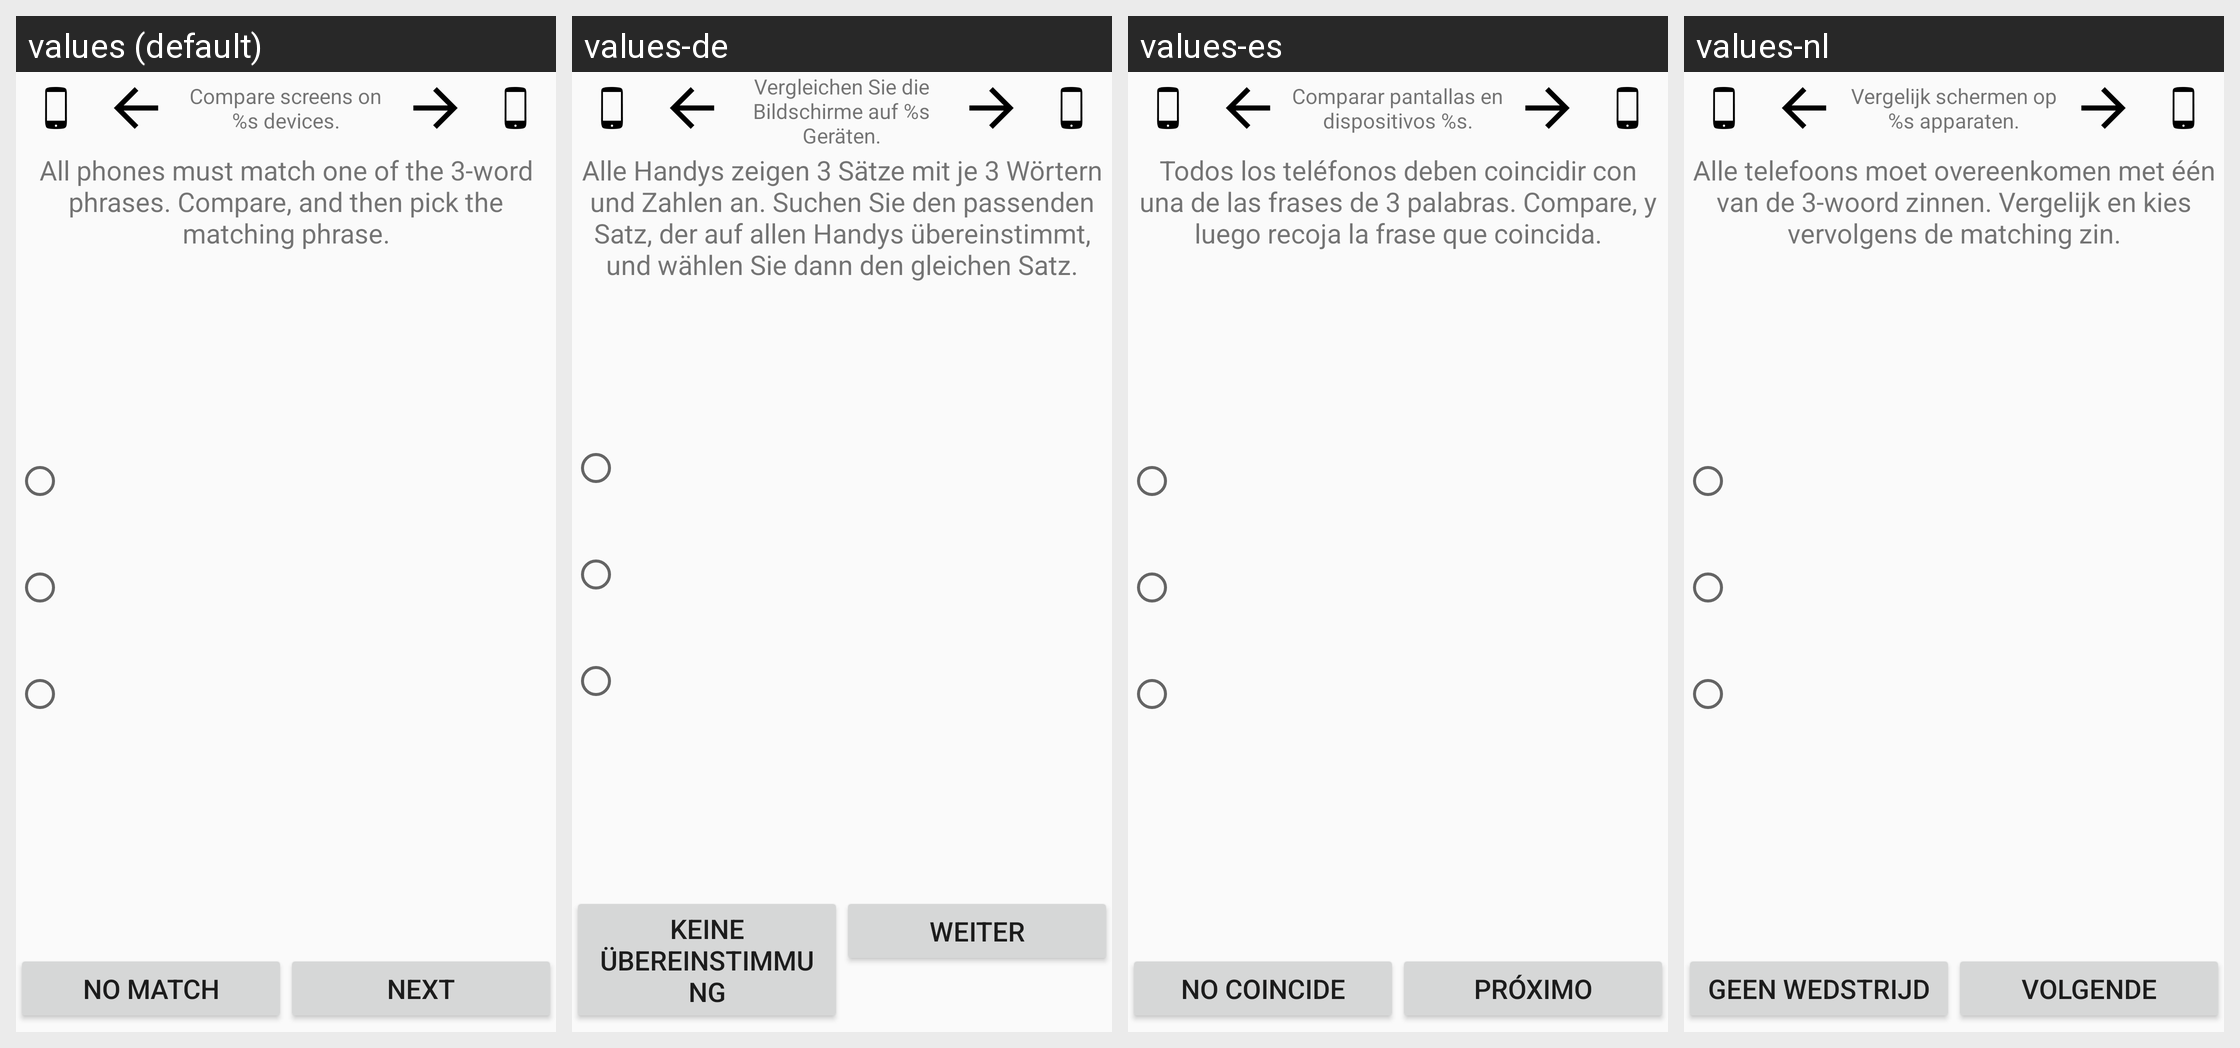

For this localized Android screen grid, give each drawn string resource with its value in every locale shown.
Android screen res/layout/sse__verifywords.xml rendered under 4 locales, left to right: values (default), values-de, values-es, values-nl. Device: Nexus 5 (rendered at 1080×1920; each locale shown at half size, 540×960, under a caption strip naming it); theme Theme.Keychain.Light.
Other locales in the repository, not shown: values-ar, values-bg, values-bn, values-br, values-ca, values-cs, values-da, values-el, values-eo, values-es-rMX, values-et, values-eu, values-fa, values-fi, values-fr, values-gl, values-hi, values-hu, values-id, values-in, values-it, values-iw, values-ja, values-jv, values-kn, values-ko, values-la, values-nb, values-nl-rBE, values-no, values-pa, values-pl, values-pt, values-pt-rBR, values-ro, values-ru, values-sk, values-sl, values-sr, values-sv, values-te, values-th, values-tr, values-uk, values-ur, values-vi, values-zh, values-zh-rCN, values-zh-rTW.
Strings drawn on this screen, with the default value and each locale's value (text and hints the layout hard-codes, and strings that could not be matched under every locale, appear in the picture but are not listed):

label_CompareScreensNDevices
  values: Compare screens on %s devices.
  values-de: Vergleichen Sie die Bildschirme auf %s Geräten.
  values-es: Comparar pantallas en dispositivos %s.
  values-nl: Vergelijk schermen op %s apparaten.

label_VerifyInstruct
  values: All phones must match one of the 3-word phrases. Compare, and then pick the matching phrase.
  values-de: Alle Handys zeigen 3 Sätze mit je 3 Wörtern und Zahlen an. Suchen Sie den passenden Satz, der auf allen Handys übereinstimmt, und wählen Sie dann den gleichen Satz.
  values-es: Todos los teléfonos deben coincidir con una de las frases de 3 palabras. Compare, y luego recoja la frase que coincida.
  values-nl: Alle telefoons moet overeenkomen met één van de 3-woord zinnen. Vergelijk en kies vervolgens de matching zin.

btn_NoMatch
  values: No Match
  values-de: Keine Übereinstimmung
  values-es: No Coincide
  values-nl: Geen Wedstrijd

btn_Match
  values: Next
  values-de: Weiter
  values-es: Próximo
  values-nl: Volgende
